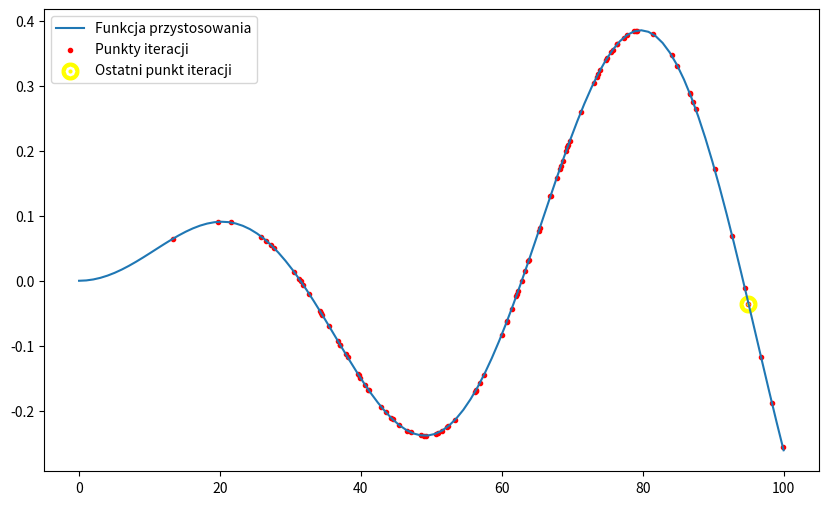

Source code (Python):
import numpy as np
import matplotlib.pyplot as plt
import random


def funkcja_przystostowania(x):
    if np.all((0 <= x) & (x <= 100)):
        return np.sin(x/10)*np.sin(x/200)
    else:
        print("x musi być z przedziału [0; 100]")

def algorytm_1_1(rozrzut, wsp_przyrostu, l_iteracji, zakres_zmiennosci):
    x = random.uniform(0, zakres_zmiennosci)
    y = funkcja_przystostowania(x)

    x_wykres = [x]
    y_wykres = [y]

    for i in range(l_iteracji):
        xp = x + random.uniform(-rozrzut, rozrzut)

        while xp < 0 or xp > zakres_zmiennosci:
            xp = x + random.uniform(-rozrzut, rozrzut)

        yp = funkcja_przystostowania(xp)

        if yp >= y:
            x = xp
            y = yp
            rozrzut *= wsp_przyrostu
        else:
            x = xp
            y = yp
            rozrzut /= wsp_przyrostu

        x_wykres.append(x)
        y_wykres.append(y)
    

        print(f"Iteracja {i + 1}: x = {x}, y = {y}, rozrzut = {rozrzut}")

    x_range = np.linspace(0, zakres_zmiennosci, 100)
    y_range = funkcja_przystostowania(x_range)
    plt.figure(figsize=(10, 6))
    plt.plot(x_range, y_range, label='Funkcja przystosowania')
    plt.scatter(x_wykres, y_wykres, marker='.', color='red', label='Punkty iteracji')
    plt.scatter(x_wykres[-1], y_wykres[-1], marker='.', color='yellow', label='Ostatni punkt iteracji',linewidths=10)
    plt.legend()
    plt.show()

algorytm_1_1(10, 1.1, 100, 100)
